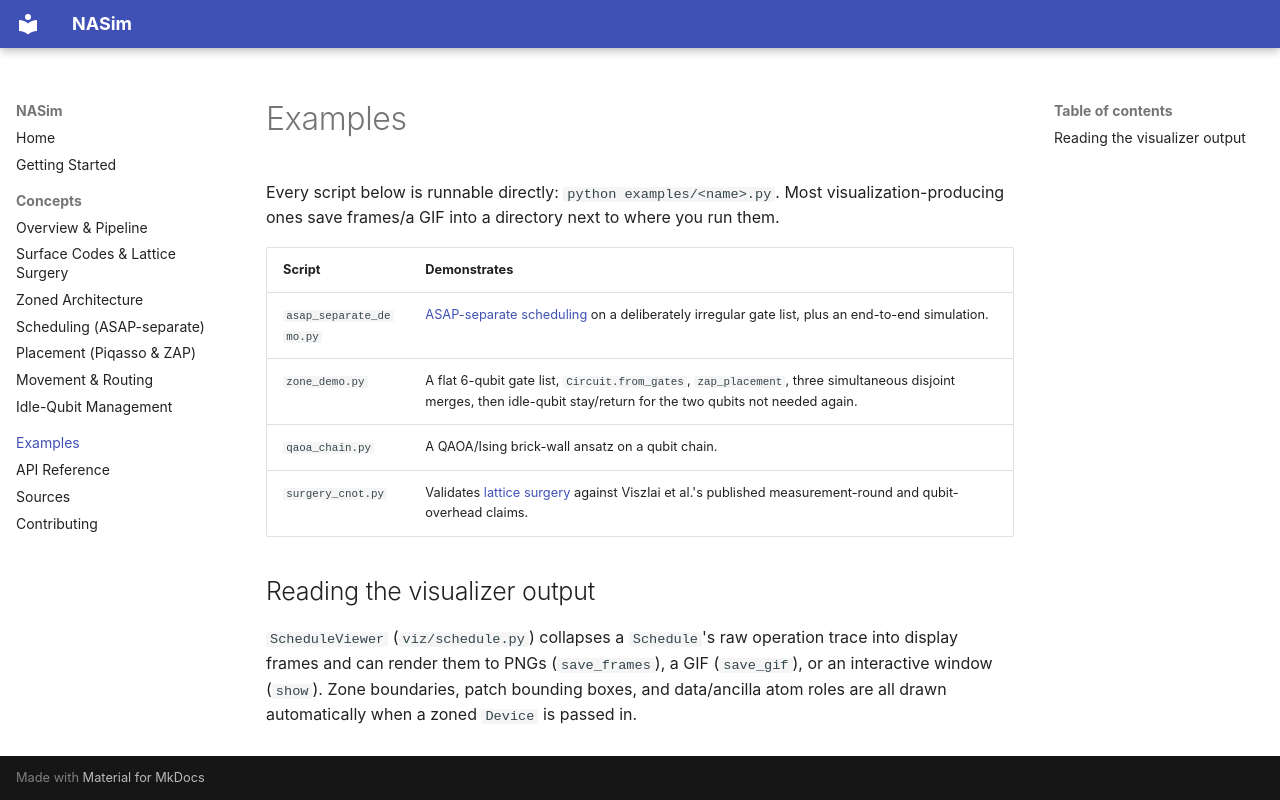

repository: CharlieC04/NASim · page: examples/index.html · generator: mkdocs

# Examples

Every script below is runnable directly: `python examples/<name>.py`. Most
visualization-producing ones save frames/a GIF into a directory next to
where you run them.

| Script | Demonstrates |
|---|---|
| `asap_separate_demo.py` | [ASAP-separate scheduling](concepts/scheduling.md) on a deliberately irregular gate list, plus an end-to-end simulation. |
| `zone_demo.py` | A flat 6-qubit gate list, `Circuit.from_gates`, `zap_placement`, three simultaneous disjoint merges, then idle-qubit stay/return for the two qubits not needed again. |
| `qaoa_chain.py` | A QAOA/Ising brick-wall ansatz on a qubit chain. |
| `surgery_cnot.py` | Validates [lattice surgery](concepts/lattice-surgery.md) against Viszlai et al.'s published measurement-round and qubit-overhead claims. |

## Reading the visualizer output

`ScheduleViewer` (`viz/schedule.py`) collapses a `Schedule`'s raw operation
trace into display frames and can render them to PNGs
(`save_frames`), a GIF (`save_gif`), or an interactive window (`show`). Zone
boundaries, patch bounding boxes, and data/ancilla atom roles are all drawn
automatically when a zoned `Device` is passed in.
